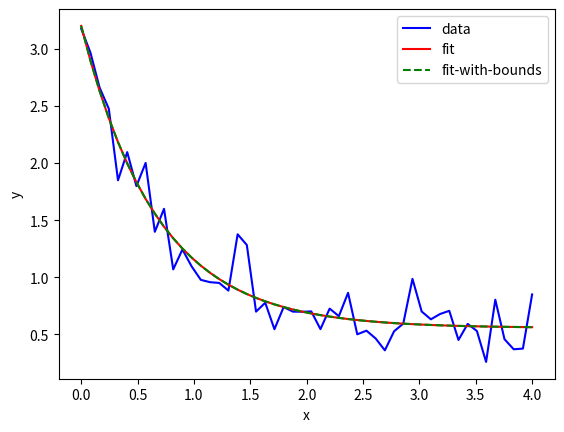

Source code (Python):
# -*- coding: utf-8 -*-
"""
Spyder Editor

Este é um arquivo de script temporário.
"""
import numpy as np
import matplotlib.pyplot as plt
from scipy.optimize import curve_fit
def func(x, a, b, c):
    return a * np.exp(-b * x) + c
# define the data to be fit with some noise

xdata = np.linspace(0, 4, 50)
y = func(xdata, 2.5, 1.3, 0.5)
y_noise = 0.2 * np.random.normal(size=xdata.size)
ydata = y + y_noise
plt.plot(xdata, ydata, 'b-', label='data')
# Fit for the parameters a, b, c of the function func

popt, pcov = curve_fit(func, xdata, ydata)
plt.plot(xdata, func(xdata, *popt), 'r-', label='fit')
# Constrain the optimization to the region of 0 < a < 3, 0 < b < 2 and 0 < c < 1:

popt, pcov = curve_fit(func, xdata, ydata, bounds=(0, [3., 2., 1.]))
plt.plot(xdata, func(xdata, *popt), 'g--', label='fit-with-bounds')
plt.xlabel('x')
plt.ylabel('y')
plt.legend()
plt.show()
